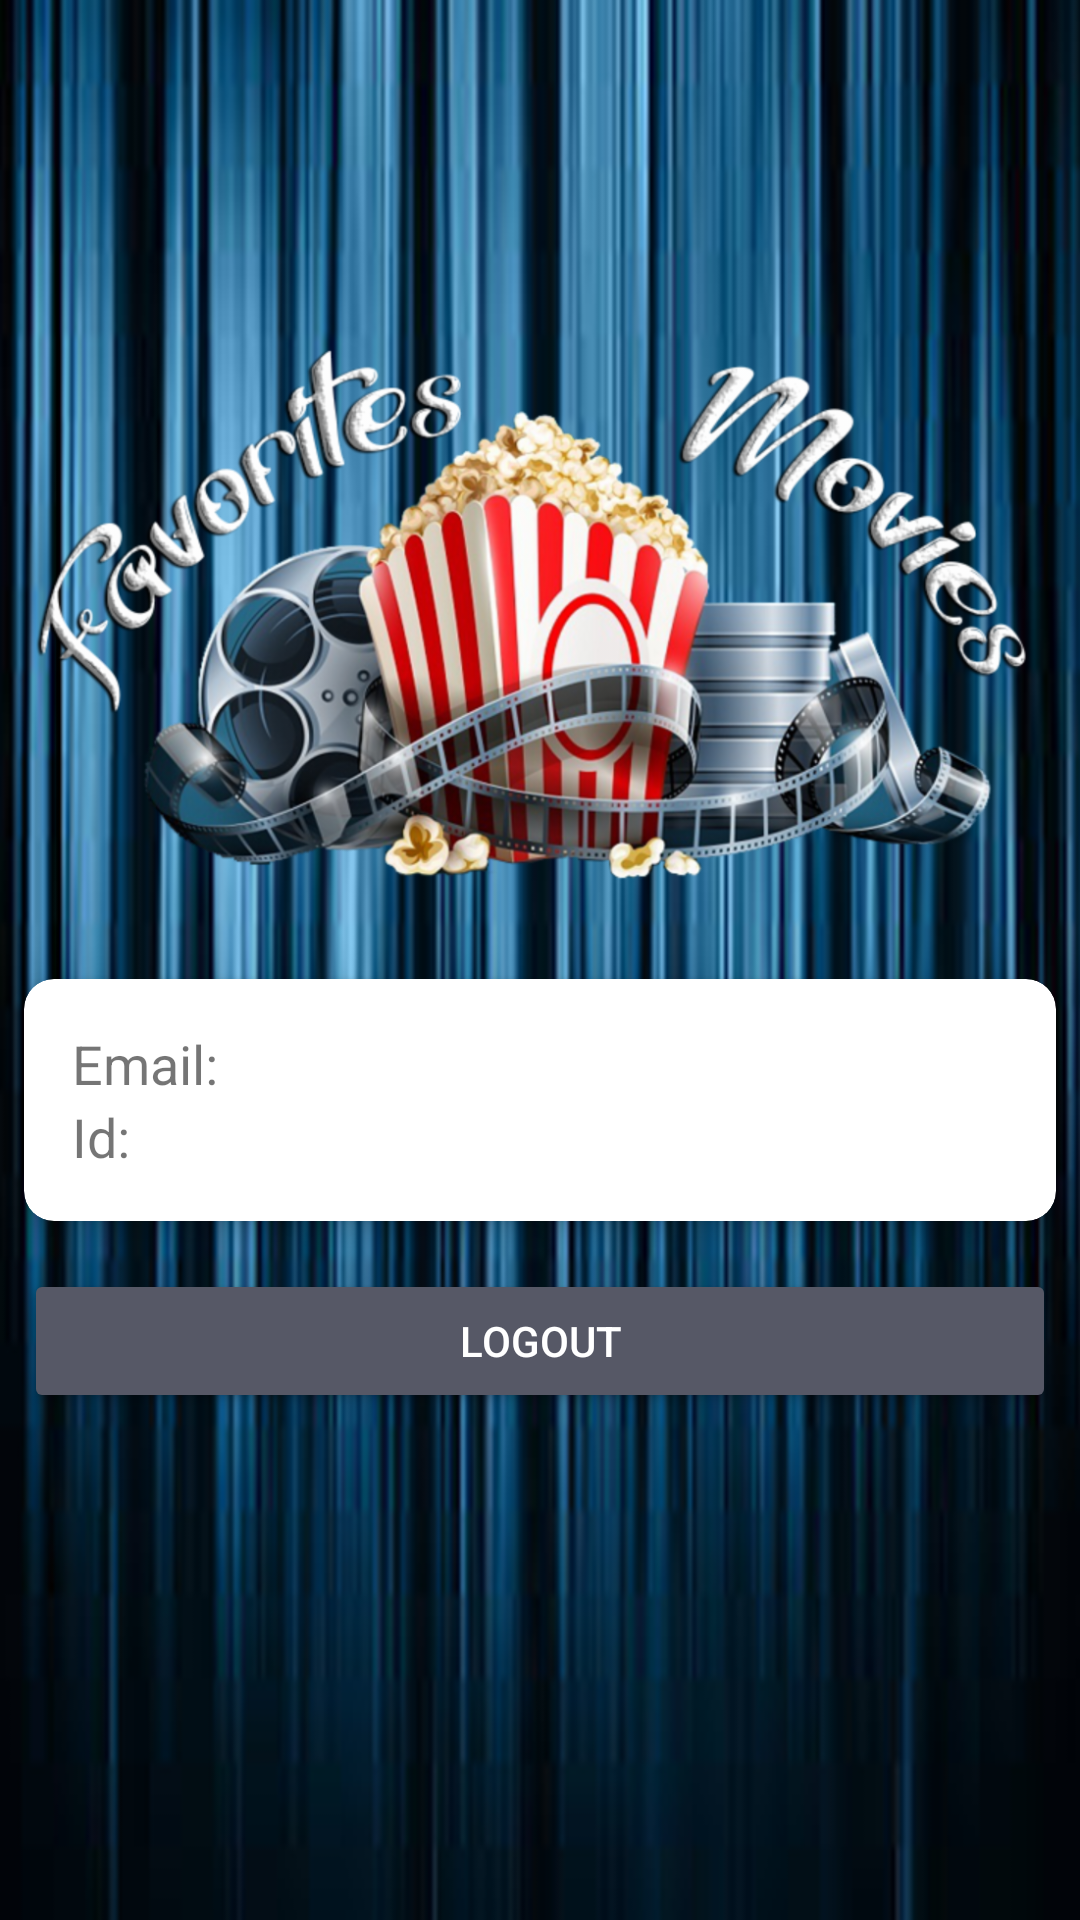

Android layout source for this screen:
<!-- AndroidManifest.xml: application theme AppTheme -->
<!-- res/layout/activity_perfil.xml -->
<?xml version="1.0" encoding="utf-8"?>
<RelativeLayout xmlns:android="http://schemas.android.com/apk/res/android"
    xmlns:app="http://schemas.android.com/apk/res-auto"
    xmlns:tools="http://schemas.android.com/tools"
    android:layout_width="match_parent"
    android:layout_height="match_parent"
    android:background="@drawable/bg_vertical"
    tools:context=".activity.PerfilActivity">

    <ImageView
        android:layout_marginBottom="20dp"
        android:paddingTop="10dp"
        android:layout_centerHorizontal="true"
        android:src="@drawable/logo"
        android:layout_width="wrap_content"
        android:layout_height="wrap_content"
        android:layout_above="@+id/wrap_login"
        />

    <RelativeLayout
        android:id="@+id/wrap_login"
        android:layout_width="match_parent"
        android:layout_height="wrap_content"
        android:layout_alignParentBottom="true"
        android:layout_marginBottom="161dp"
        android:layout_alignParentLeft="true"
        android:layout_alignParentStart="true">

        <android.support.v7.widget.CardView xmlns:android="http://schemas.android.com/apk/res/android"
            xmlns:app="http://schemas.android.com/apk/res-auto"
            android:id="@+id/info_login"
            android:layout_width="match_parent"
            android:layout_height="wrap_content"
            android:layout_margin="8dp"
            app:cardCornerRadius="10dp"
            app:cardElevation="4dp">

            <LinearLayout
                android:layout_width="match_parent"
                android:layout_height="wrap_content"
                android:orientation="vertical"
                android:padding="16dp">

                <TextView
                    android:id="@+id/textPerfilEmail"
                    android:layout_width="match_parent"
                    android:layout_height="wrap_content"
                    android:text="@string/email2"
                    android:textSize="18sp" />

                <TextView
                    android:id="@+id/textPerfilId"
                    android:layout_width="match_parent"
                    android:layout_height="wrap_content"
                    android:text="@string/id"
                    android:textSize="18sp" />

            </LinearLayout>
        </android.support.v7.widget.CardView>

        <LinearLayout
            android:layout_width="match_parent"
            android:layout_height="wrap_content"
            android:layout_below="@+id/info_login"
            android:layout_margin="8dp"
            android:orientation="horizontal"
            android:weightSum="1">


            <Button
                android:id="@+id/btnPerfilLogout"
                style="@style/Widget.AppCompat.Button.Colored"
                android:layout_width="0dp"
                android:layout_height="wrap_content"
                android:layout_weight="1"
                android:text="@string/logout" />

        </LinearLayout>

    </RelativeLayout>

</RelativeLayout>
<!-- resources referenced by this layout -->
<resources>
  <!-- drawable bg_vertical: png bitmap (drawable-hdpi, 629517 bytes) -->
  <!-- drawable logo: png bitmap (drawable-hdpi, 245081 bytes) -->
  <string name="email2">Email:</string>
  <string name="id">Id:</string>
  <string name="logout">Logout</string>
  <style name="AppTheme" parent="Theme.AppCompat.Light.NoActionBar">
          
          <item name="colorPrimary">@color/colorPrimary</item>
          <item name="colorPrimaryDark">@color/colorPrimaryDark</item>
          <item name="colorAccent">@color/colorAccent</item>
      </style>
  <color name="colorPrimary">#2d2f3c</color>
  <color name="colorPrimaryDark">#030516</color>
  <color name="colorAccent">#565866</color>
</resources>
